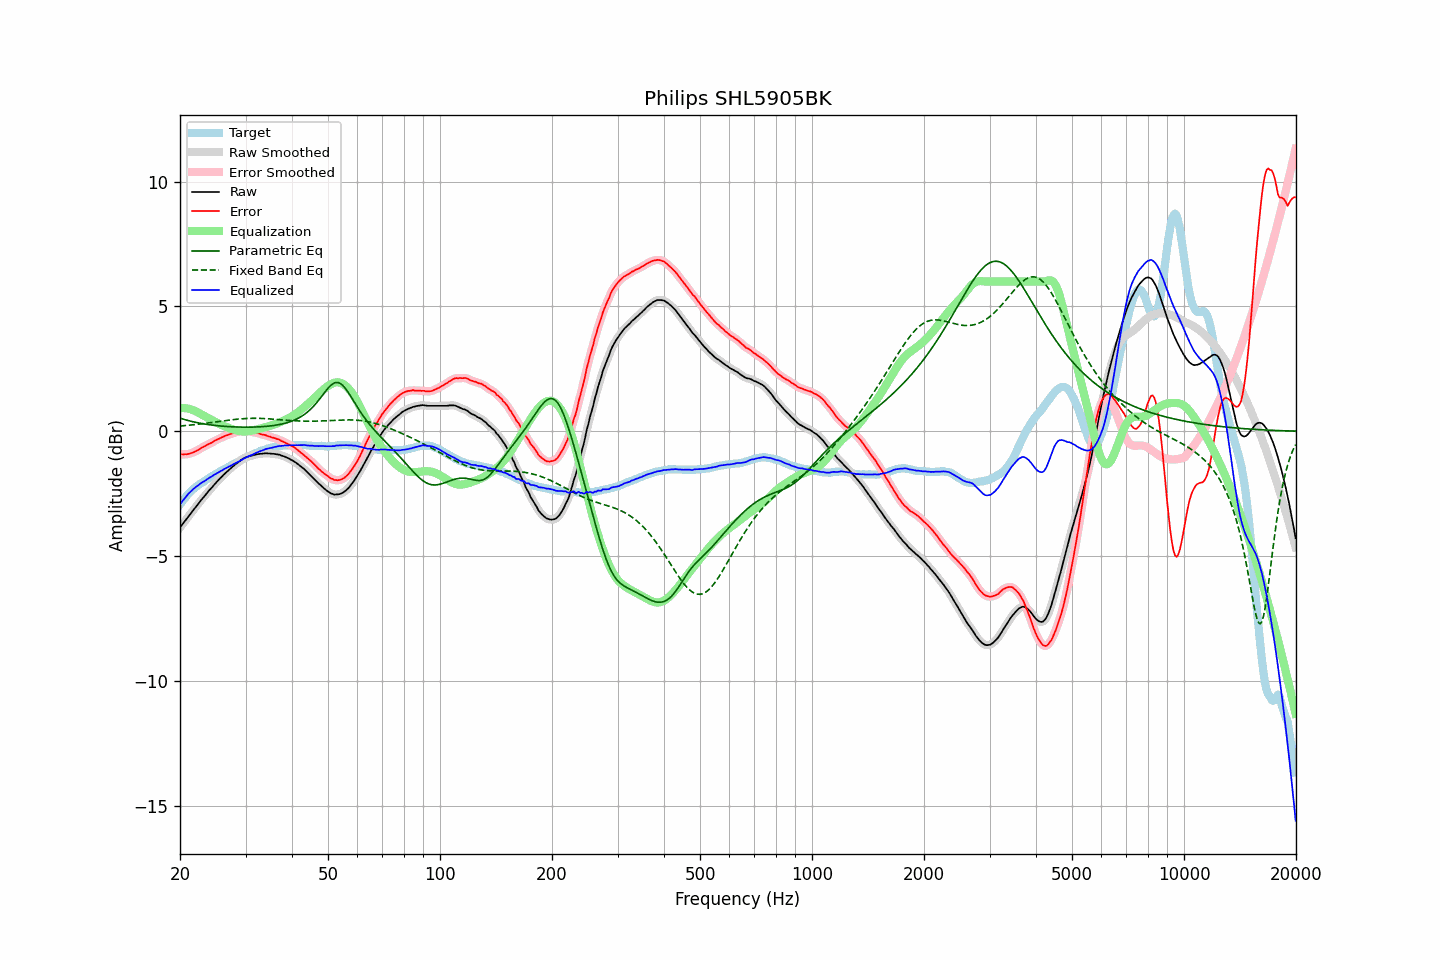

The file beside this chart, header and first rows:
frequency, raw, error, smoothed, error_smoothed, equalization, parametric_eq, fixed_band_eq, equalized_raw, equalized_smoothed, target
20.00, -3.86, -0.93, -3.86, -0.92, 0.93, 0.52, 0.21, -2.94, -2.94, -2.94
20.20, -3.77, -0.93, -3.78, -0.93, 0.93, 0.50, 0.21, -2.84, -2.85, -2.85
20.40, -3.69, -0.94, -3.69, -0.93, 0.93, 0.48, 0.22, -2.76, -2.76, -2.76
20.61, -3.60, -0.92, -3.60, -0.93, 0.93, 0.46, 0.23, -2.68, -2.68, -2.69
20.81, -3.52, -0.93, -3.52, -0.92, 0.92, 0.45, 0.23, -2.60, -2.60, -2.60
21.02, -3.43, -0.91, -3.44, -0.91, 0.91, 0.43, 0.24, -2.52, -2.53, -2.52
21.23, -3.35, -0.89, -3.35, -0.90, 0.89, 0.41, 0.24, -2.46, -2.46, -2.46
21.44, -3.27, -0.87, -3.27, -0.88, 0.87, 0.40, 0.25, -2.40, -2.39, -2.40
21.66, -3.18, -0.85, -3.19, -0.85, 0.85, 0.38, 0.26, -2.33, -2.33, -2.33
21.87, -3.10, -0.82, -3.10, -0.83, 0.82, 0.37, 0.26, -2.28, -2.28, -2.28
22.09, -3.02, -0.79, -3.02, -0.79, 0.79, 0.35, 0.27, -2.23, -2.23, -2.23
22.31, -2.94, -0.76, -2.94, -0.76, 0.76, 0.34, 0.28, -2.18, -2.18, -2.18
22.54, -2.85, -0.72, -2.85, -0.72, 0.72, 0.33, 0.29, -2.13, -2.13, -2.13
22.76, -2.77, -0.68, -2.77, -0.68, 0.69, 0.31, 0.29, -2.08, -2.09, -2.09
22.99, -2.69, -0.64, -2.69, -0.65, 0.65, 0.30, 0.30, -2.04, -2.04, -2.05
23.22, -2.62, -0.61, -2.62, -0.61, 0.61, 0.29, 0.31, -2.01, -2.00, -2.01
23.45, -2.54, -0.58, -2.54, -0.58, 0.58, 0.28, 0.32, -1.96, -1.96, -1.96
23.69, -2.46, -0.54, -2.46, -0.54, 0.54, 0.27, 0.33, -1.92, -1.92, -1.92
23.92, -2.38, -0.50, -2.39, -0.51, 0.51, 0.26, 0.33, -1.87, -1.88, -1.88
24.16, -2.31, -0.48, -2.31, -0.48, 0.47, 0.25, 0.34, -1.84, -1.84, -1.83
24.40, -2.24, -0.45, -2.24, -0.44, 0.44, 0.25, 0.35, -1.80, -1.80, -1.79
24.65, -2.16, -0.40, -2.17, -0.41, 0.41, 0.24, 0.36, -1.76, -1.76, -1.76
24.89, -2.09, -0.37, -2.09, -0.37, 0.37, 0.23, 0.37, -1.72, -1.72, -1.72
25.14, -2.02, -0.34, -2.02, -0.34, 0.34, 0.22, 0.38, -1.68, -1.68, -1.68
25.39, -1.95, -0.31, -1.95, -0.31, 0.31, 0.22, 0.39, -1.64, -1.65, -1.64
25.65, -1.88, -0.28, -1.88, -0.28, 0.28, 0.21, 0.40, -1.61, -1.61, -1.60
25.91, -1.82, -0.25, -1.82, -0.25, 0.25, 0.20, 0.41, -1.58, -1.57, -1.58
26.16, -1.75, -0.22, -1.76, -0.22, 0.22, 0.20, 0.41, -1.53, -1.54, -1.54
26.43, -1.69, -0.19, -1.69, -0.19, 0.19, 0.19, 0.42, -1.50, -1.50, -1.51
26.69, -1.63, -0.17, -1.63, -0.16, 0.17, 0.19, 0.43, -1.47, -1.46, -1.47
26.96, -1.57, -0.14, -1.57, -0.14, 0.14, 0.19, 0.44, -1.43, -1.43, -1.43
27.23, -1.51, -0.11, -1.51, -0.12, 0.12, 0.18, 0.45, -1.40, -1.40, -1.40
27.50, -1.46, -0.10, -1.46, -0.10, 0.10, 0.18, 0.46, -1.37, -1.36, -1.36
27.77, -1.40, -0.07, -1.40, -0.08, 0.07, 0.18, 0.46, -1.33, -1.33, -1.33
28.05, -1.35, -0.06, -1.35, -0.06, 0.05, 0.17, 0.47, -1.30, -1.30, -1.29
28.33, -1.30, -0.03, -1.30, -0.04, 0.04, 0.17, 0.48, -1.27, -1.26, -1.27
28.62, -1.25, -0.02, -1.25, -0.02, 0.02, 0.17, 0.49, -1.23, -1.23, -1.23
28.90, -1.20, -0.01, -1.20, -0.01, 0.01, 0.17, 0.49, -1.20, -1.20, -1.19
29.19, -1.15, 0.01, -1.15, 0.00, -0.00, 0.17, 0.50, -1.16, -1.16, -1.16
29.48, -1.11, 0.00, -1.11, 0.01, -0.01, 0.16, 0.50, -1.12, -1.12, -1.11
29.78, -1.07, 0.02, -1.07, 0.02, -0.01, 0.16, 0.51, -1.08, -1.09, -1.10
30.08, -1.04, 0.01, -1.04, 0.01, -0.01, 0.16, 0.51, -1.05, -1.05, -1.06
30.38, -1.02, 0.01, -1.02, 0.01, -0.00, 0.16, 0.51, -1.03, -1.02, -1.03
30.68, -1.00, -0.01, -1.00, -0.01, 0.01, 0.16, 0.52, -1.00, -1.00, -0.99
30.99, -0.98, -0.01, -0.99, -0.02, 0.02, 0.16, 0.52, -0.97, -0.97, -0.97
31.30, -0.97, -0.04, -0.97, -0.04, 0.03, 0.17, 0.52, -0.94, -0.94, -0.93
31.61, -0.95, -0.05, -0.95, -0.05, 0.04, 0.17, 0.52, -0.91, -0.91, -0.90
31.93, -0.93, -0.06, -0.94, -0.06, 0.06, 0.17, 0.52, -0.87, -0.88, -0.87
32.24, -0.92, -0.07, -0.92, -0.07, 0.08, 0.17, 0.52, -0.85, -0.85, -0.85
32.57, -0.91, -0.09, -0.91, -0.09, 0.09, 0.18, 0.52, -0.82, -0.82, -0.83
32.89, -0.90, -0.11, -0.91, -0.11, 0.11, 0.18, 0.51, -0.80, -0.80, -0.79
33.22, -0.90, -0.13, -0.90, -0.13, 0.12, 0.18, 0.51, -0.78, -0.77, -0.77
33.55, -0.89, -0.14, -0.89, -0.14, 0.14, 0.19, 0.51, -0.75, -0.75, -0.75
33.89, -0.88, -0.15, -0.89, -0.16, 0.16, 0.19, 0.51, -0.72, -0.73, -0.73
34.23, -0.88, -0.18, -0.88, -0.17, 0.18, 0.20, 0.50, -0.70, -0.70, -0.70
34.57, -0.89, -0.21, -0.89, -0.20, 0.20, 0.20, 0.50, -0.69, -0.69, -0.69
34.92, -0.89, -0.21, -0.89, -0.22, 0.22, 0.21, 0.49, -0.67, -0.68, -0.68
35.27, -0.90, -0.25, -0.90, -0.24, 0.24, 0.22, 0.49, -0.66, -0.66, -0.65
35.62, -0.90, -0.26, -0.90, -0.26, 0.26, 0.23, 0.48, -0.64, -0.65, -0.64
35.97, -0.91, -0.28, -0.91, -0.28, 0.28, 0.24, 0.48, -0.63, -0.63, -0.63
... 635 more rows
